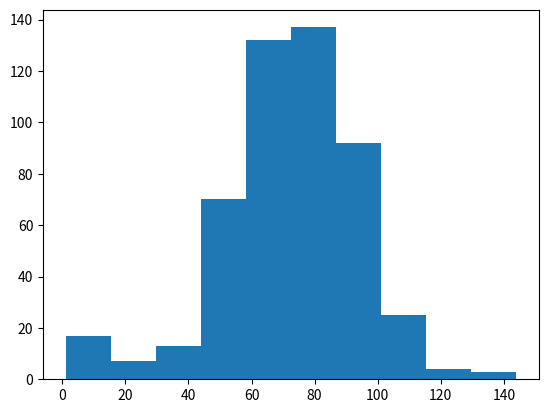

Source code (Python):
'''
All these fancy visualizations have put us on a sidetrack. 
We still have to solve the million-dollar problem: 
What are the odds that you'll reach 60 steps high on 
the Empire State Building?

Basically, you want to know about the end points of all 
the random walks you've simulated. These end points have a certain 
distribution that you can visualize with a histogram.

Note that if your code is taking too long to run, 
you might be plotting a histogram of the wrong data!
'''

import numpy as np
import matplotlib.pyplot as plt
# numpy and matplotlib imported, seed set

# Simulate random walk 500 times
all_walks = []
for i in range(500) :
    random_walk = [0]
    for x in range(100) :
        step = random_walk[-1]
        dice = np.random.randint(1,7)
        if dice <= 2:
            step = max(0, step - 1)
        elif dice <= 5:
            step = step + 1
        else:
            step = step + np.random.randint(1,7)
        if np.random.rand() <= 0.001 :
            step = 0
        random_walk.append(step)
    all_walks.append(random_walk)

# Create and plot np_aw_t
np_aw_t = np.transpose(np.array(all_walks))

# Select last row from np_aw_t: ends
ends = np_aw_t[-1,:]

# Plot histogram of ends, display plot
plt.hist(ends)
plt.show()